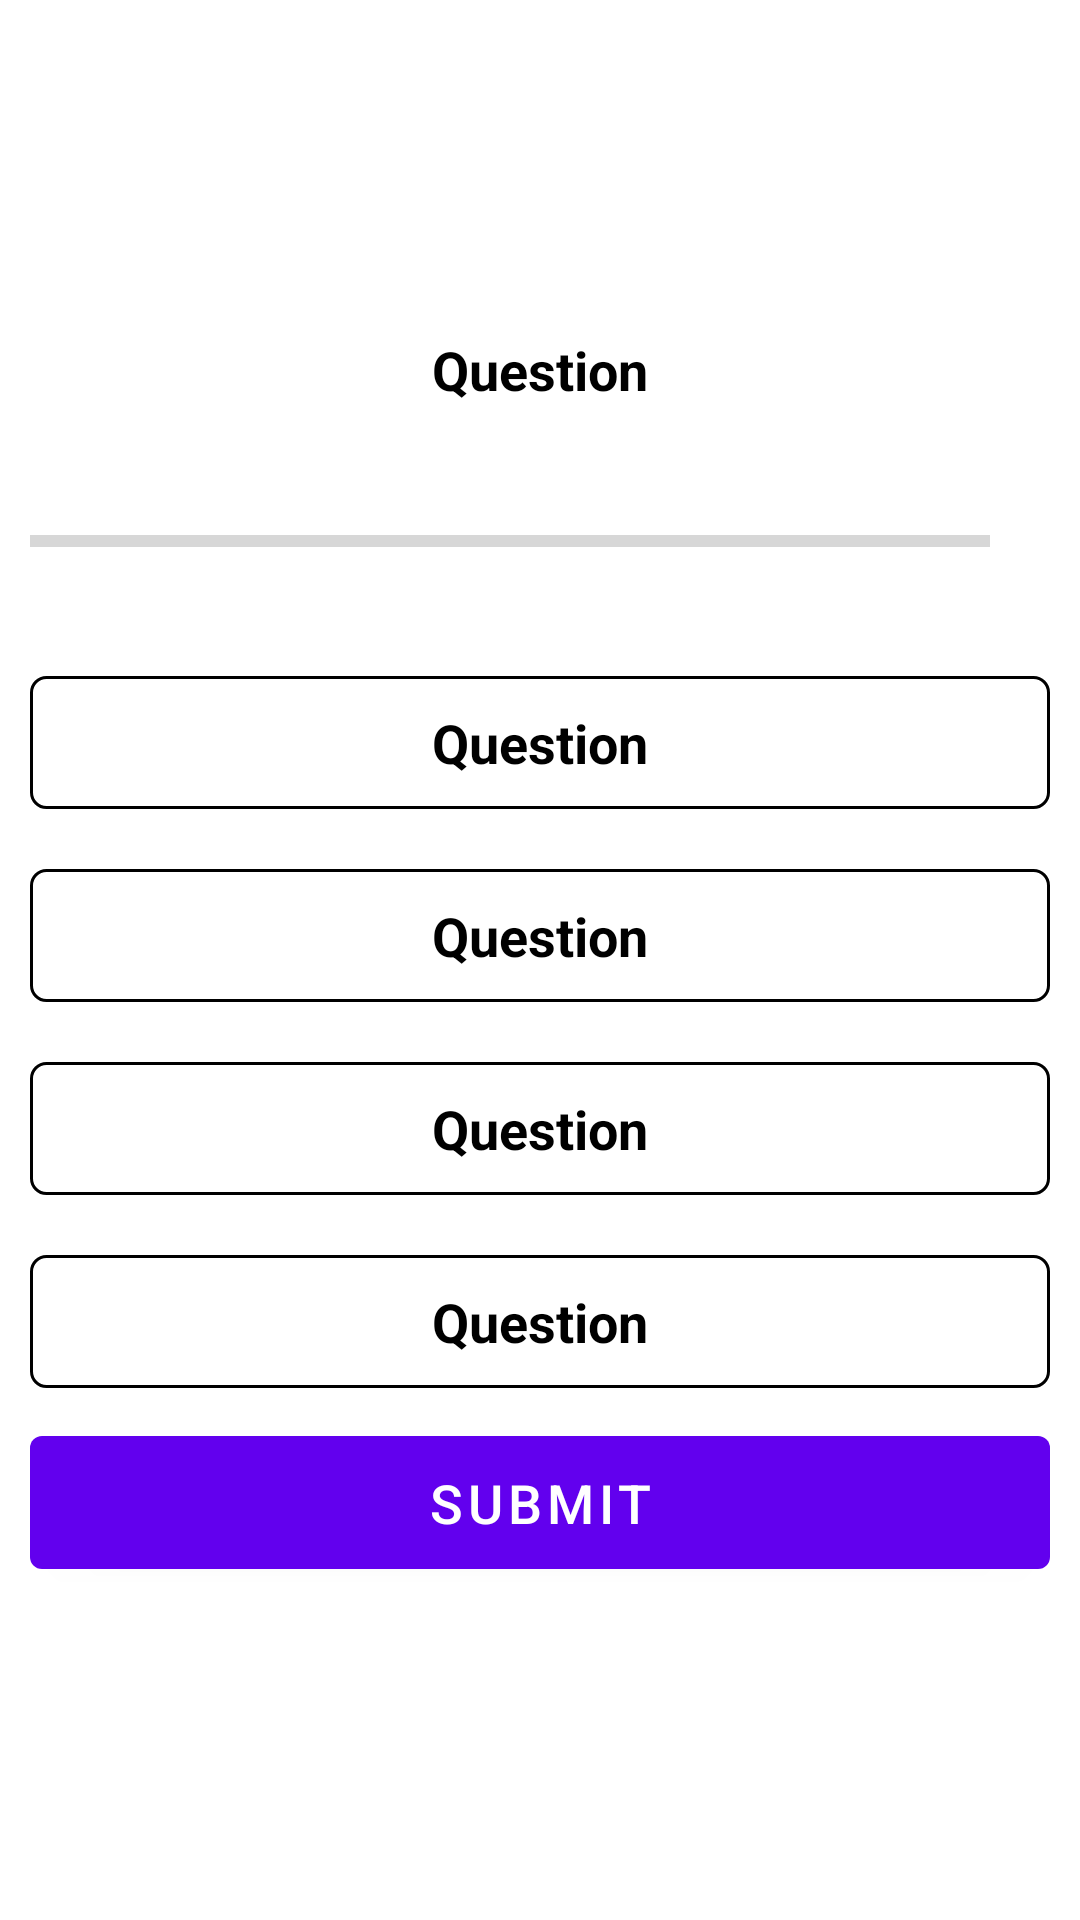

Reconstruct the res/layout file that produces this screen, plus the resources it refers to.
<!-- AndroidManifest.xml: application theme Theme.QuizApp -->
<!-- res/layout/activity_question.xml -->
<?xml version="1.0" encoding="utf-8"?>
<LinearLayout xmlns:android="http://schemas.android.com/apk/res/android"
    xmlns:tools="http://schemas.android.com/tools"
    android:layout_width="match_parent"
    android:layout_height="match_parent"
    android:gravity="center"
    android:orientation="vertical"
    android:padding="10dp"
    tools:context=".Question">

    <TextView
        android:id="@+id/question"
        android:layout_width="match_parent"
        android:layout_height="wrap_content"
        android:text="@string/question"
        android:textSize="18sp"
        android:textStyle="bold"
        android:textColor="@color/black"
        android:gravity="center"/>

    <LinearLayout
        android:layout_width="match_parent"
        android:layout_height="wrap_content"
        android:layout_marginTop="20dp"
        android:orientation="horizontal">

        <ProgressBar
            android:id="@+id/progress_circular"
            android:layout_width="0dp"
            android:layout_height="wrap_content"
            android:layout_weight="1"
            style="?android:progressBarStyleHorizontal"
            android:minHeight="50dp"
            />

        <TextView
            android:id="@+id/progress_Text"
            android:layout_width="wrap_content"
            android:layout_height="wrap_content"
            android:textSize="20sp"
            android:padding="10dp"/>
    </LinearLayout>

    <TextView
        android:id="@+id/optionOne"
        android:layout_width="match_parent"
        android:layout_height="wrap_content"
        android:text="@string/question"
        android:background="@drawable/question_option"
        android:layout_marginTop="20dp"
        android:padding="10dp"
        android:textSize="18sp"
        android:textStyle="bold"
        android:textColor="@color/black"
        android:gravity="center"/>

    <TextView
        android:id="@+id/optionTwo"
        android:layout_width="match_parent"
        android:layout_height="wrap_content"
        android:text="@string/question"
        android:background="@drawable/question_option"
        android:layout_marginTop="20dp"
        android:padding="10dp"
        android:textSize="18sp"
        android:textStyle="bold"
        android:textColor="@color/black"
        android:gravity="center"/>

    <TextView
        android:id="@+id/optionThree"
        android:layout_width="match_parent"
        android:layout_height="wrap_content"
        android:text="@string/question"
        android:background="@drawable/question_option"
        android:layout_marginTop="20dp"
        android:padding="10dp"
        android:textSize="18sp"
        android:textStyle="bold"
        android:textColor="@color/black"
        android:gravity="center"/>

    <TextView
        android:id="@+id/optionFour"
        android:layout_width="match_parent"
        android:layout_height="wrap_content"
        android:text="@string/question"
        android:background="@drawable/question_option"
        android:layout_marginTop="20dp"
        android:padding="10dp"
        android:textSize="18sp"
        android:textStyle="bold"
        android:textColor="@color/black"
        android:gravity="center"/>

    <Button
        android:id="@+id/btnSubmit"
        android:layout_width="match_parent"
        android:layout_height="wrap_content"
        android:layout_marginTop="10dp"
        android:textSize="18sp"
        android:padding="10dp"
        android:text="@string/submit"/>

</LinearLayout>
<!-- resources referenced by this layout -->
<resources>
  <!-- drawable question_option (drawable) -->
  <?xml version="1.0" encoding="utf-8"?>
  <shape xmlns:android="http://schemas.android.com/apk/res/android">
  
      <stroke android:color="@color/black"
          android:width="1dp">
      </stroke>
      <solid android:color="@color/white"/>
      <corners android:radius="5dp"/>
  
  
  
  
  </shape>
  <string name="question">Question</string>
  <string name="submit">SUBMIT</string>
  <style name="Theme.QuizApp" parent="Theme.MaterialComponents.DayNight.DarkActionBar">
          
          <item name="colorPrimary">@color/purple_500</item>
          <item name="colorPrimaryVariant">@color/purple_700</item>
          <item name="colorOnPrimary">@color/white</item>
          
          <item name="colorSecondary">@color/teal_200</item>
          <item name="colorSecondaryVariant">@color/teal_700</item>
          <item name="colorOnSecondary">@color/black</item>
          
          <item name="android:statusBarColor" tools:targetApi="l">?attr/colorPrimaryVariant</item>
          
      </style>
  <!-- not gathered from this repository: default colours our renderer supplied (Android Studio template values) -->
  <color name="purple_500">#FF6200EE</color>
  <color name="purple_700">#FF3700B3</color>
  <color name="teal_200">#FF03DAC5</color>
  <color name="teal_700">#FF018786</color>
  <color name="black">#FF000000</color>
  <color name="white">#FFFFFFFF</color>
</resources>
